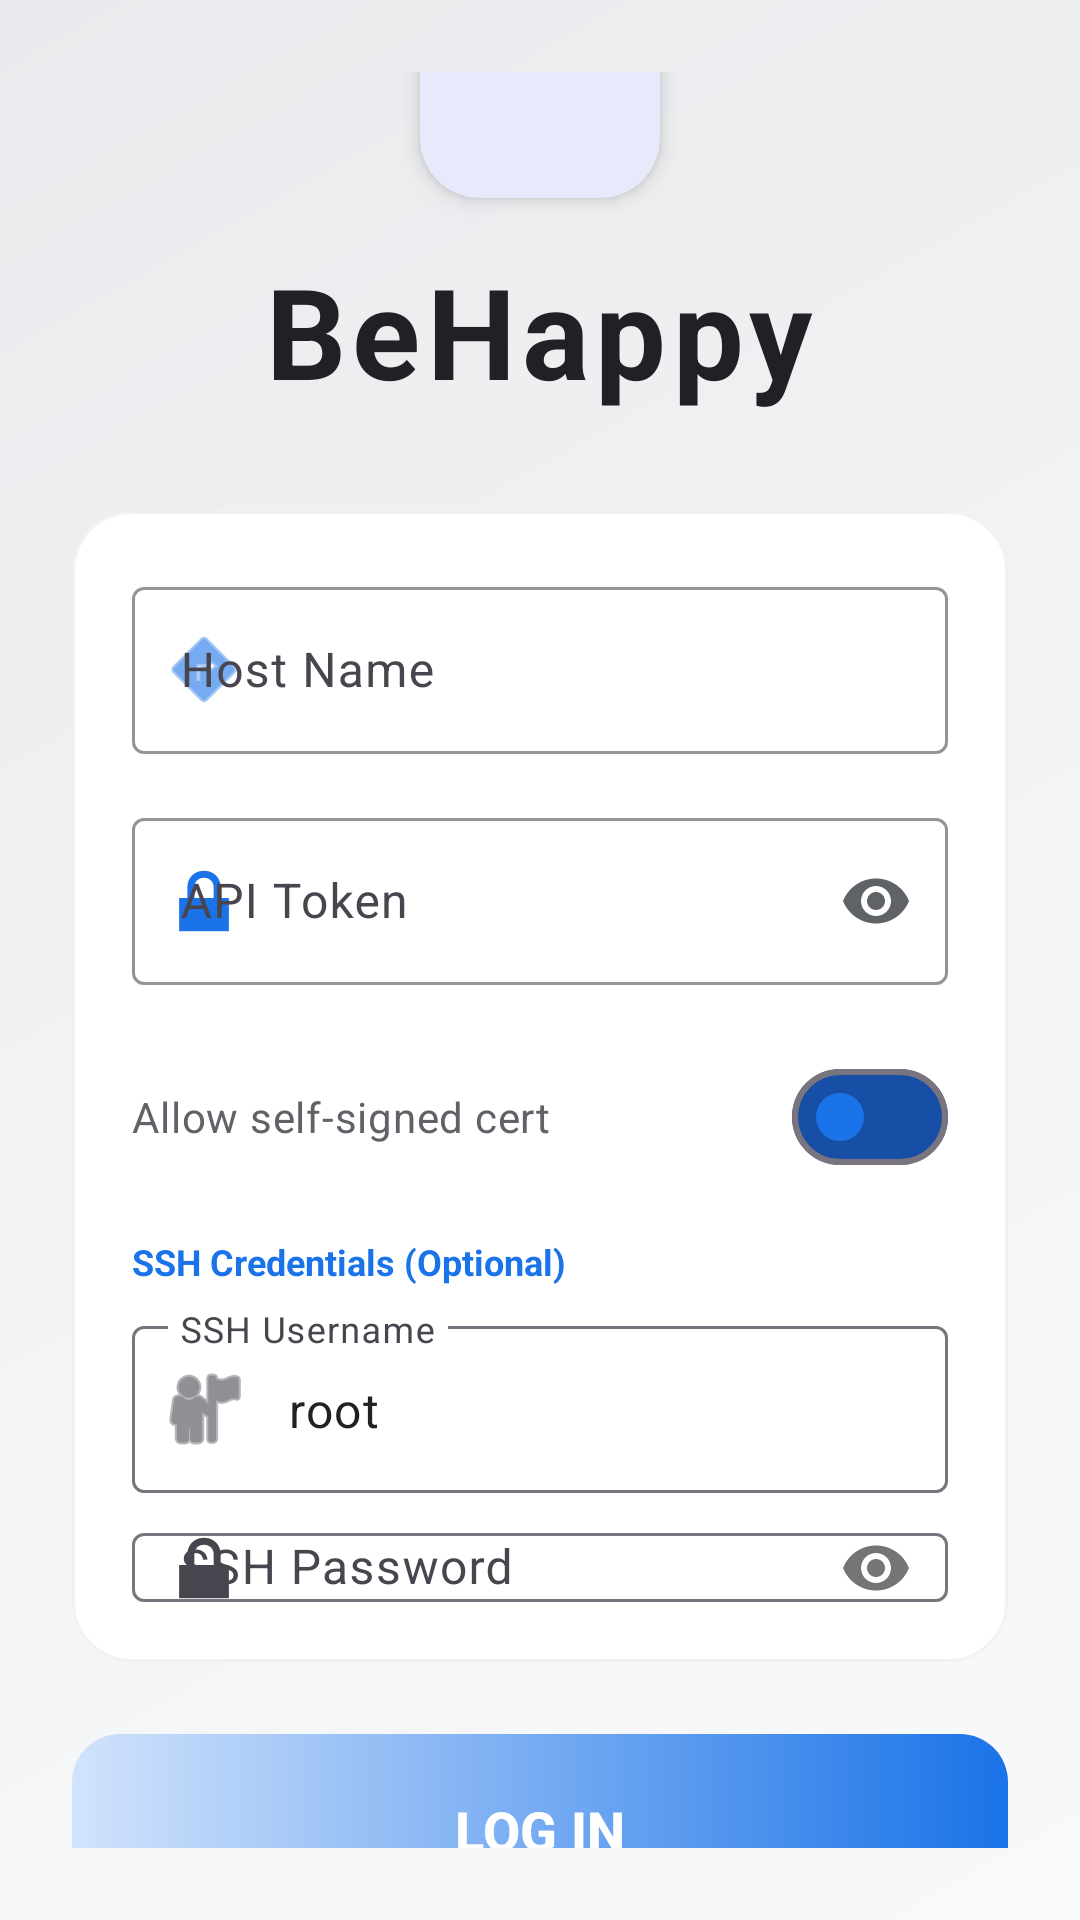

Here is an Android app screen rendered from its layout file. Give the layout XML and the strings, colors and styles it references.
<!-- AndroidManifest.xml: application theme Theme.TrueNASManager -->
<!-- res/layout/activity_setup.xml -->
<?xml version="1.0" encoding="utf-8"?>
<androidx.constraintlayout.widget.ConstraintLayout xmlns:android="http://schemas.android.com/apk/res/android"
    xmlns:app="http://schemas.android.com/apk/res-auto"
    android:layout_width="match_parent"
    android:layout_height="match_parent"
    android:background="@drawable/main_gradient"
    android:padding="24dp">

    <LinearLayout
        android:layout_width="match_parent"
        android:layout_height="wrap_content"
        android:gravity="center"
        android:orientation="vertical"
        app:layout_constraintBottom_toBottomOf="parent"
        app:layout_constraintTop_toTopOf="parent">

        <com.google.android.material.card.MaterialCardView
            android:layout_width="80dp"
            android:layout_height="80dp"
            android:layout_marginBottom="16dp"
            app:cardCornerRadius="20dp"
            app:cardElevation="4dp"
            app:strokeWidth="0dp">

            <ImageView
                android:layout_width="match_parent"
                android:layout_height="match_parent"
                android:src="@mipmap/ic_launcher"
                android:scaleType="centerCrop"
                android:contentDescription="@string/app_name" />
        </com.google.android.material.card.MaterialCardView>

        <TextView
            android:layout_width="wrap_content"
            android:layout_height="wrap_content"
            android:layout_marginBottom="32dp"
            android:text="BeHappy"
            android:textColor="@color/text_primary"
            android:textSize="42sp"
            android:textStyle="bold"
            android:letterSpacing="0.05" />

        <com.google.android.material.card.MaterialCardView
            android:layout_width="match_parent"
            android:layout_height="wrap_content"
            android:layout_marginBottom="24dp"
            app:cardBackgroundColor="@color/card_bg"
            app:cardCornerRadius="20dp"
            app:strokeWidth="1dp"
            app:strokeColor="@color/glass_white">

            <LinearLayout
                android:layout_width="match_parent"
                android:layout_height="wrap_content"
                android:orientation="vertical"
                android:padding="20dp">

                <com.google.android.material.textfield.TextInputLayout
                    style="@style/Widget.Material3.TextInputLayout.OutlinedBox"
                    android:layout_width="match_parent"
                    android:layout_height="wrap_content"
                    android:hint="@string/label_host"
                    app:boxStrokeColor="@color/tg_blue"
                    app:hintTextColor="@color/tg_blue"
                    app:startIconDrawable="@android:drawable/ic_menu_directions"
                    app:startIconTint="@color/tg_blue">

                    <com.google.android.material.textfield.TextInputEditText
                        android:id="@+id/edit_host"
                        android:layout_width="match_parent"
                        android:layout_height="wrap_content"
                        android:inputType="textUri"
                        android:textColor="@color/text_primary" />
                </com.google.android.material.textfield.TextInputLayout>

                <com.google.android.material.textfield.TextInputLayout
                    style="@style/Widget.Material3.TextInputLayout.OutlinedBox"
                    android:layout_width="match_parent"
                    android:layout_height="wrap_content"
                    android:layout_marginTop="16dp"
                    android:hint="@string/label_api_token"
                    app:boxStrokeColor="@color/tg_blue"
                    app:hintTextColor="@color/tg_blue"
                    app:passwordToggleEnabled="true"
                    app:passwordToggleTint="@color/text_secondary"
                    app:startIconDrawable="@android:drawable/ic_lock_lock"
                    app:startIconTint="@color/tg_blue">

                    <com.google.android.material.textfield.TextInputEditText
                        android:id="@+id/edit_api_key"
                        android:layout_width="match_parent"
                        android:layout_height="wrap_content"
                        android:inputType="textPassword"
                        android:textColor="@color/text_primary" />
                </com.google.android.material.textfield.TextInputLayout>

                <com.google.android.material.materialswitch.MaterialSwitch
                    android:id="@+id/switch_self_signed"
                    android:layout_width="match_parent"
                    android:layout_height="wrap_content"
                    android:layout_marginTop="20dp"
                    android:text="@string/label_self_signed"
                    android:textColor="@color/text_secondary"
                    app:thumbTint="@color/tg_blue"
                    app:trackTint="@color/tg_blue_dark" />

                <TextView
                    android:layout_width="wrap_content"
                    android:layout_height="wrap_content"
                    android:layout_marginTop="16dp"
                    android:text="@string/label_ssh_creds"
                    android:textColor="@color/tg_blue"
                    android:textSize="12sp"
                    android:textStyle="bold" />

                <com.google.android.material.textfield.TextInputLayout
                    style="@style/Widget.Material3.TextInputLayout.OutlinedBox"
                    android:layout_width="match_parent"
                    android:layout_height="wrap_content"
                    android:layout_marginTop="8dp"
                    android:hint="@string/label_ssh_user"
                    app:startIconDrawable="@android:drawable/ic_menu_myplaces">
                    <com.google.android.material.textfield.TextInputEditText
                        android:id="@+id/edit_ssh_user"
                        android:layout_width="match_parent"
                        android:layout_height="wrap_content"
                        android:text="root"
                        android:textColor="@color/text_primary" />
                </com.google.android.material.textfield.TextInputLayout>

                <com.google.android.material.textfield.TextInputLayout
                    style="@style/Widget.Material3.TextInputLayout.OutlinedBox"
                    android:layout_width="match_parent"
                    android:layout_height="wrap_content"
                    android:layout_marginTop="8dp"
                    android:hint="@string/label_ssh_password"
                    app:passwordToggleEnabled="true"
                    app:startIconDrawable="@android:drawable/ic_lock_lock">
                    <com.google.android.material.textfield.TextInputEditText
                        android:id="@+id/edit_ssh_password"
                        android:layout_width="match_parent"
                        android:layout_height="wrap_content"
                        android:inputType="textPassword"
                        android:textColor="@color/text_primary" />
                </com.google.android.material.textfield.TextInputLayout>

            </LinearLayout>
        </com.google.android.material.card.MaterialCardView>

        <com.google.android.material.button.MaterialButton
            android:id="@+id/btn_connect"
            android:layout_width="match_parent"
            android:layout_height="64dp"
            android:layout_marginBottom="12dp"
            android:text="@string/btn_login"
            android:textColor="@color/white"
            android:textSize="18sp"
            android:textStyle="bold"
            app:backgroundTint="@null"
            android:background="@drawable/button_gradient"
            app:cornerRadius="16dp"
            app:elevation="8dp" />

        <com.google.android.material.button.MaterialButton
            android:id="@+id/btn_demo"
            style="@style/Widget.Material3.Button.TextButton"
            android:layout_width="match_parent"
            android:layout_height="wrap_content"
            android:text="@string/btn_demo"
            android:textColor="@color/text_secondary" />

    </LinearLayout>

</androidx.constraintlayout.widget.ConstraintLayout>
<!-- resources referenced by this layout -->
<resources>
  <color name="card_bg">#FFFFFF</color>
  <color name="glass_white">#0D000000</color>
  <color name="text_primary">#202124</color>
  <color name="text_secondary">#5F6368</color>
  <color name="tg_blue">#1A73E8</color>
  <color name="tg_blue_dark">#174EA6</color>
  <color name="white">#FFFFFF</color>
  <!-- drawable button_gradient (drawable) -->
  <?xml version="1.0" encoding="utf-8"?>
  <shape xmlns:android="http://schemas.android.com/apk/res/android">
      <gradient
          android:startColor="@color/tg_blue_light"
          android:endColor="@color/tg_blue"
          android:angle="0"/>
      <corners android:radius="16dp"/>
  </shape>
  <!-- drawable main_gradient (drawable) -->
  <?xml version="1.0" encoding="utf-8"?>
  <shape xmlns:android="http://schemas.android.com/apk/res/android">
      <gradient
          android:angle="135"
          android:startColor="#F8F9FA"
          android:centerColor="#F1F3F4"
          android:endColor="#E8EAED"
          android:type="linear" />
  </shape>
  <string name="app_name">BeHappy</string>
  <string name="btn_demo">Try Demo</string>
  <string name="btn_login">LOG IN</string>
  <string name="label_api_token">API Token</string>
  <string name="label_host">Host Name</string>
  <string name="label_self_signed">Allow self-signed cert</string>
  <string name="label_ssh_creds">SSH Credentials (Optional)</string>
  <string name="label_ssh_password">SSH Password</string>
  <string name="label_ssh_user">SSH Username</string>
  <style name="Theme.TrueNASManager" parent="Theme.BeHappy" />
  <color name="tg_blue_light">#D2E3FC</color>
  <style name="Theme.BeHappy" parent="Theme.Material3.DayNight.NoActionBar">
          <item name="colorPrimary">@color/md_theme_light_primary</item>
          <item name="colorOnPrimary">@color/md_theme_light_onPrimary</item>
          <item name="colorPrimaryContainer">@color/md_theme_light_primaryContainer</item>
          <item name="colorOnPrimaryContainer">@color/md_theme_light_onPrimaryContainer</item>
  
          <item name="colorSecondary">@color/md_theme_light_secondary</item>
          <item name="colorOnSecondary">@color/md_theme_light_onSecondary</item>
          <item name="colorSecondaryContainer">@color/md_theme_light_secondaryContainer</item>
          <item name="colorOnSecondaryContainer">@color/md_theme_light_onSecondaryContainer</item>
  
          <item name="colorTertiary">@color/md_theme_light_tertiary</item>
          <item name="colorOnTertiary">@color/md_theme_light_onTertiary</item>
          <item name="colorTertiaryContainer">@color/md_theme_light_tertiaryContainer</item>
          <item name="colorOnTertiaryContainer">@color/md_theme_light_onTertiaryContainer</item>
  
          <item name="android:statusBarColor">?attr/colorSurface</item>
          <item name="android:windowLightStatusBar">true</item>
          <item name="android:windowBackground">@drawable/main_gradient</item>
      </style>
  <color name="md_theme_light_primary">#1A73E8</color>
  <color name="md_theme_light_onPrimary">#ffffff</color>
  <color name="md_theme_light_primaryContainer">#D2E3FC</color>
  <color name="md_theme_light_onPrimaryContainer">#174EA6</color>
  <color name="md_theme_light_secondary">#5F6368</color>
  <color name="md_theme_light_onSecondary">#ffffff</color>
  <color name="md_theme_light_secondaryContainer">#E8EAED</color>
  <color name="md_theme_light_onSecondaryContainer">#202124</color>
  <color name="md_theme_light_tertiary">#188038</color>
  <color name="md_theme_light_onTertiary">#ffffff</color>
  <color name="md_theme_light_tertiaryContainer">#E6F4EA</color>
  <color name="md_theme_light_onTertiaryContainer">#0D652D</color>
</resources>
